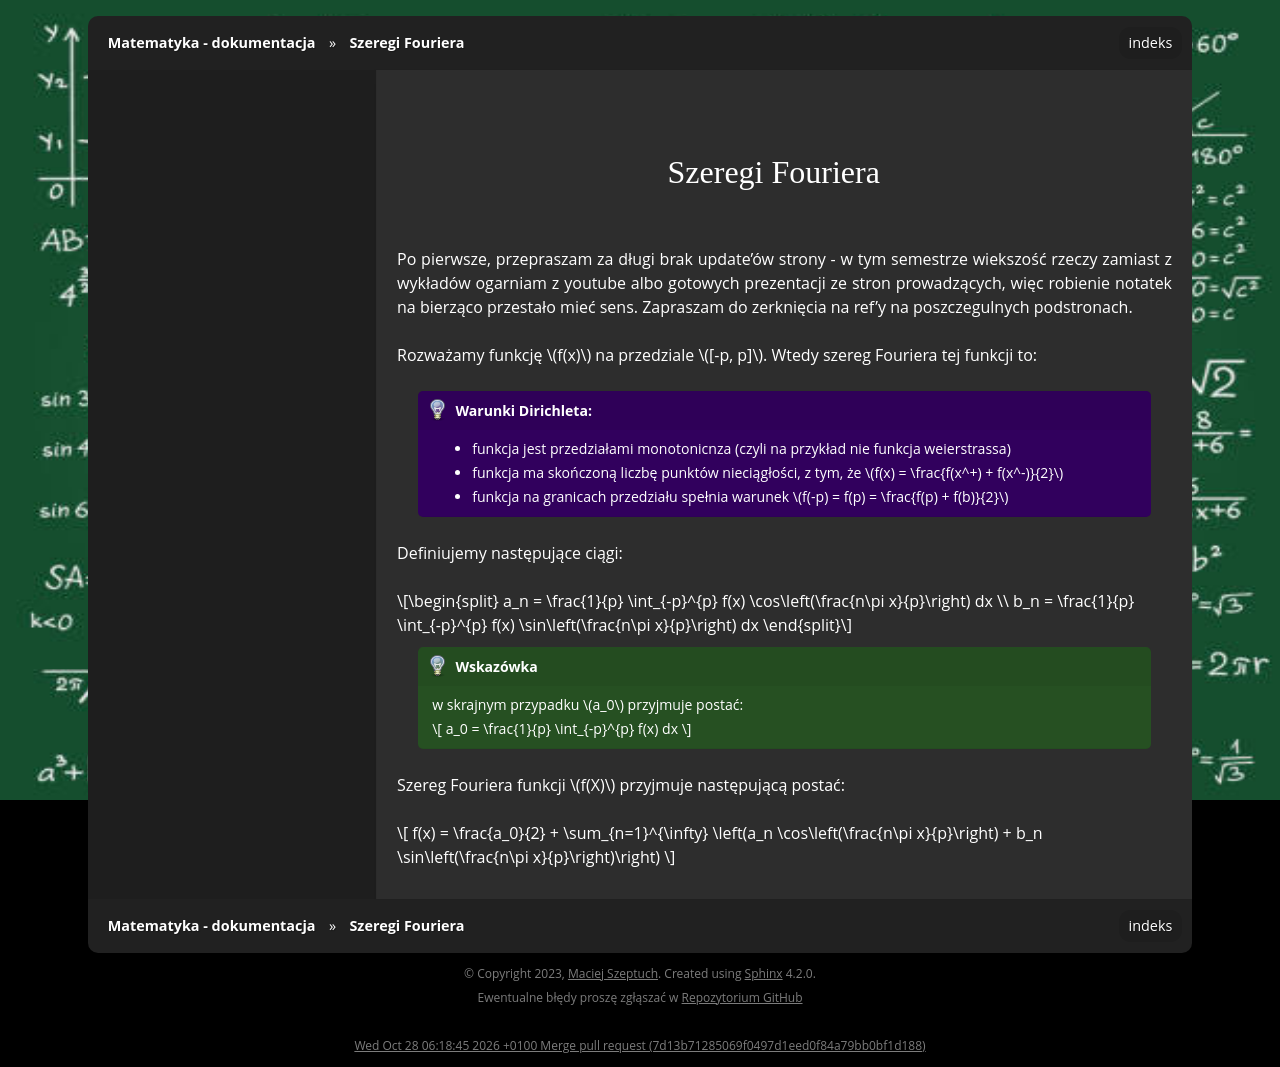

repository: gucio321/matematyka · page: assets/notes/03matematyka3/matematyka_2024.12.15.html · generator: sphinx

## Szeregi Fouriera

Po pierwsze, przepraszam za długi brak update'ów strony - w tym semestrze wiekszość rzeczy
zamiast z wykładów ogarniam z youtube albo gotowych prezentacji ze stron prowadzących,
więc robienie notatek na bierząco przestało mieć sens.
Zapraszam do zerknięcia na ref'y na poszczegulnych podstronach.

Rozważamy funkcję $f(x)$ na przedziale $[-p, p]$. Wtedy szereg Fouriera tej funkcji to:

```{admonition} Warunki Dirichleta:
- funkcja jest przedziałami monotonicnza (czyli na przykład nie funkcja weierstrassa)
- funkcja ma skończoną liczbę punktów nieciągłości, z tym, że $f(x) = \frac{f(x^+) + f(x^-)}{2}$
- funkcja na granicach przedziału spełnia warunek $f(-p) = f(p) = \frac{f(p) + f(b)}{2}$
```

Definiujemy następujące ciągi:

$$
a_n = \frac{1}{p} \int_{-p}^{p} f(x) \cos\left(\frac{n\pi x}{p}\right) dx \\
b_n = \frac{1}{p} \int_{-p}^{p} f(x) \sin\left(\frac{n\pi x}{p}\right) dx
$$

```{tip}
w skrajnym przypadku $a_0$ przyjmuje postać:

$$
a_0 = \frac{1}{p} \int_{-p}^{p} f(x) dx
$$

```

Szereg Fouriera funkcji $f(X)$ przyjmuje następującą postać:

$$
f(x) = \frac{a_0}{2} + \sum_{n=1}^{\infty} \left(a_n \cos\left(\frac{n\pi x}{p}\right) + b_n \sin\left(\frac{n\pi x}{p}\right)\right)
$$
